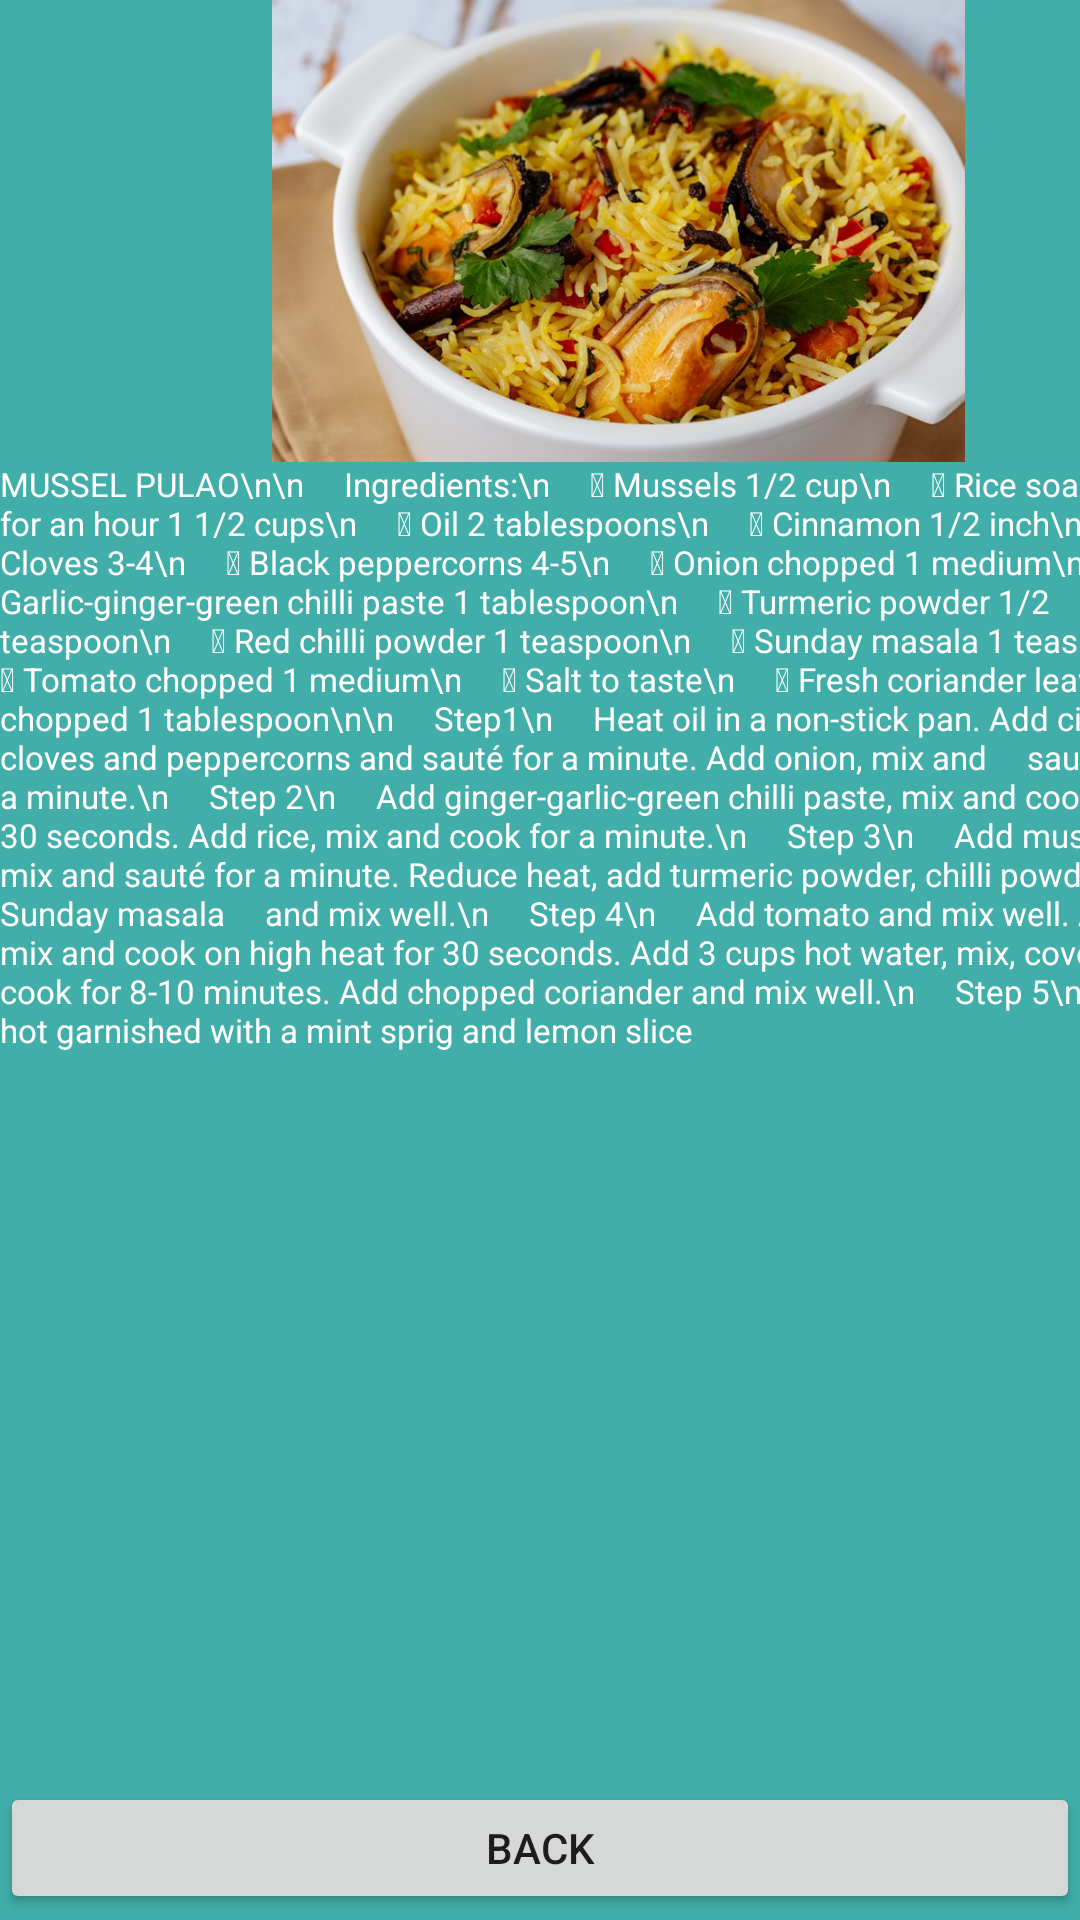

Here is an Android app screen rendered from its layout file. Give the layout XML and the strings, colors and styles it references.
<!-- AndroidManifest.xml: application theme Theme.ShellfishIdentification -->
<!-- res/layout/activity_recipemussels3.xml -->
<?xml version="1.0" encoding="utf-8"?>
<androidx.constraintlayout.widget.ConstraintLayout xmlns:android="http://schemas.android.com/apk/res/android"
    xmlns:app="http://schemas.android.com/apk/res-auto"
    xmlns:tools="http://schemas.android.com/tools"
    android:layout_width="match_parent"
    android:layout_height="match_parent"
    android:background="@color/purple_700"
    tools:context=".Recipemussels3">

    <LinearLayout
        android:layout_width="match_parent"
        android:layout_height="match_parent"
        android:orientation="vertical">

        <ImageView
            android:id="@+id/imageView7"
            android:layout_width="412dp"
            android:layout_height="154dp"
            app:srcCompat="@drawable/mp"
            tools:ignore="MissingConstraints" />

        <TextView
            android:id="@+id/textView4"
            android:layout_width="409dp"
            android:layout_height="440dp"
            android:text="MUSSEL PULAO\n\n
    Ingredients:\n
     Mussels 1/2 cup\n
     Rice soaked for an hour 1 1/2 cups\n
     Oil 2 tablespoons\n
     Cinnamon 1/2 inch\n
     Cloves 3-4\n
     Black peppercorns 4-5\n
     Onion chopped 1 medium\n
     Garlic-ginger-green chilli paste 1 tablespoon\n
     Turmeric powder 1/2 teaspoon\n
     Red chilli powder 1 teaspoon\n
     Sunday masala 1 teaspoon\n
     Tomato chopped 1 medium\n
     Salt to taste\n
     Fresh coriander leaves chopped 1 tablespoon\n\n
    Step1\n
    Heat oil in a non-stick pan. Add cinnamon, cloves and peppercorns and sauté for a minute. Add onion, mix and
    sauté for a minute.\n
    Step 2\n
    Add ginger-garlic-green chilli paste, mix and cook for a 30 seconds. Add rice, mix and cook for a minute.\n
    Step 3\n
    Add mussels, mix and sauté for a minute. Reduce heat, add turmeric powder, chilli powder and Sunday masala
    and mix well.\n
    Step 4\n
    Add tomato and mix well. Add salt, mix and cook on high heat for 30 seconds. Add 3 cups hot water, mix, cover
    and cook for 8-10 minutes. Add chopped coriander and mix well.\n
    Step 5\n
    Serve hot garnished with a mint sprig and lemon slice"

            android:textColor="@color/white"
            android:textSize="11sp"
            tools:ignore="MissingConstraints" />

        <Button
            android:id="@+id/btm2"
            android:layout_width="match_parent"
            android:layout_height="44dp"
            android:text="Back"
            tools:ignore="MissingConstraints" />

        <Button
            android:id="@+id/btc1"
            android:layout_width="match_parent"
            android:layout_height="44dp"
            android:text="Back to start"
            tools:ignore="MissingConstraints" />
    </LinearLayout>

</androidx.constraintlayout.widget.ConstraintLayout>
<!-- resources referenced by this layout -->
<resources>
  <color name="purple_700">#FF41AEA9</color>
  <color name="white">#FFFFFFFF</color>
  <!-- drawable mp: jpg bitmap (drawable-xxxhdpi, 96064 bytes) -->
  <style name="Theme.ShellfishIdentification" parent="Theme.MaterialComponents.DayNight">
          
          <item name="colorPrimary">@color/purple_500</item>
          <item name="colorPrimaryVariant">@color/purple_700</item>
          <item name="colorOnPrimary">@color/white</item>
          
          <item name="colorSecondary">@color/teal_200</item>
          <item name="colorSecondaryVariant">@color/teal_700</item>
          <item name="colorOnSecondary">@color/white</item>
          
          <item name="android:statusBarColor" tools:targetApi="l">?attr/colorPrimaryVariant</item>
          
          <item name="windowNoTitle">true</item>
          <item name="windowActionBar">false</item>
          <item name="actionBarStyle">@style/Custom.ActionBar</item>
      </style>
  <color name="purple_500">#FFA6F6F1</color>
  <color name="teal_200">#FF03DAC5</color>
  <color name="teal_700">#FF018786</color>
  <style name="Custom.ActionBar" parent="Widget.MaterialComponents.ActionBar.Primary">
          <item name="background">@color/purple_700</item>
      </style>
</resources>
